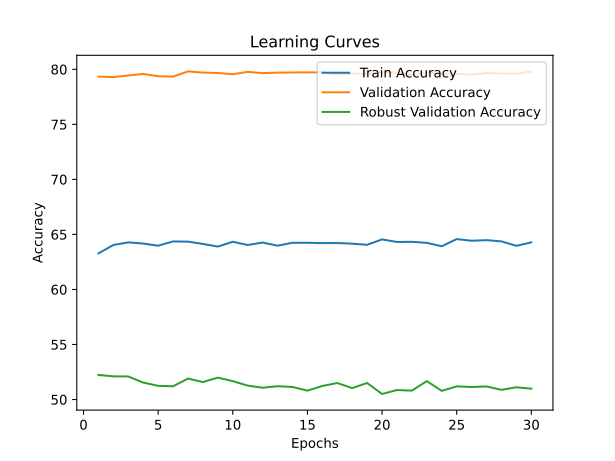

Data behind this chart, as committed beside it:
time; train_accuracy; train_loss; valid_accuracy; valid_loss; valid_accuracy_robust
1632,4979; 63,2766; 3,5636; 79,3400; 1,6403; 52,2310
3365,1404; 64,0423; 3,4729; 79,3000; 1,6493; 52,1069
5040,1610; 64,2762; 3,4346; 79,4380; 1,5848; 52,0931
6757,0213; 64,1697; 3,4050; 79,5820; 1,6083; 51,5414
8596,5706; 63,9750; 3,3976; 79,3740; 1,6954; 51,2414
10302,5250; 64,3650; 3,3783; 79,3400; 1,6749; 51,2069
11952,5629; 64,3461; 3,3749; 79,8100; 1,4628; 51,9034
13580,3481; 64,1354; 3,3701; 79,7040; 1,6051; 51,5862
15181,8585; 63,8953; 3,3594; 79,6680; 1,5682; 51,9897
16793,1122; 64,3330; 3,3324; 79,5540; 1,6095; 51,6690
18397,9920; 64,0408; 3,3419; 79,7680; 1,6185; 51,2621
19976,4546; 64,2626; 3,3295; 79,6580; 1,5893; 51,0724
21558,2246; 63,9779; 3,3313; 79,7020; 1,6521; 51,2103
23160,9161; 64,2400; 3,3119; 79,7140; 1,5965; 51,1414
24774,7310; 64,2394; 3,3145; 79,7240; 1,5843; 50,8069
26407,5215; 64,2114; 3,3075; 79,7280; 1,6079; 51,2310
28098,4287; 64,2172; 3,3046; 79,5160; 1,7014; 51,5000
29840,9505; 64,1593; 3,3091; 79,6120; 1,5686; 51,0379
31537,4619; 64,0589; 3,3082; 79,5900; 1,6211; 51,5034
33241,8585; 64,5497; 3,2843; 79,7120; 1,6416; 50,5034
34921,7899; 64,3161; 3,2838; 79,7160; 1,5741; 50,8621
36607,6615; 64,3289; 3,2909; 79,4660; 1,7284; 50,8103
38629,2727; 64,2348; 3,2773; 79,7100; 1,5408; 51,6724
40717,4061; 63,9234; 3,3033; 79,6080; 1,5515; 50,7862
42518,9284; 64,5779; 3,2624; 79,5920; 1,6299; 51,1966
44352,6469; 64,4245; 3,2710; 79,5240; 1,6541; 51,1379
46156,2151; 64,4811; 3,2701; 79,6660; 1,6047; 51,1862
47935,5111; 64,3694; 3,2674; 79,6180; 1,6541; 50,8793
49749,4199; 63,9625; 3,2926; 79,6000; 1,6255; 51,1138
51627,9210; 64,2802; 3,2835; 79,8060; 1,4961; 50,9862
